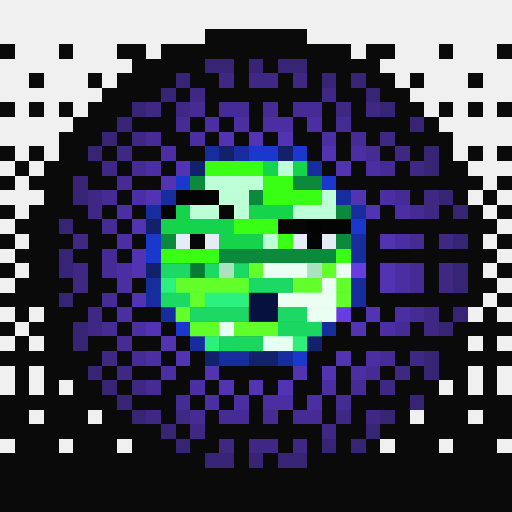
t = 0.00 s
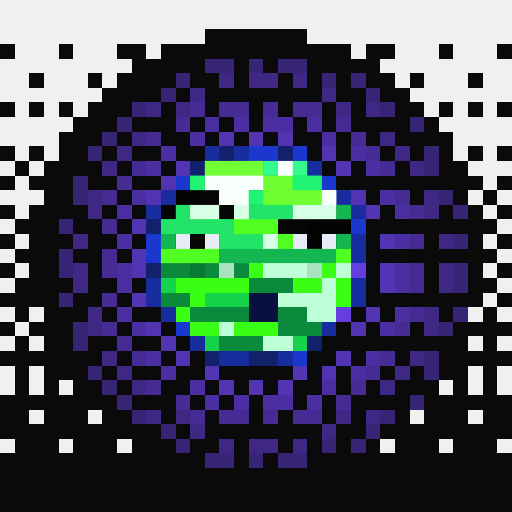
t = 0.44 s
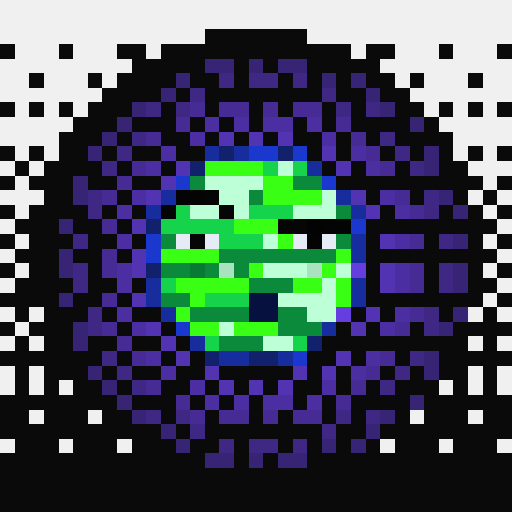
t = 0.88 s
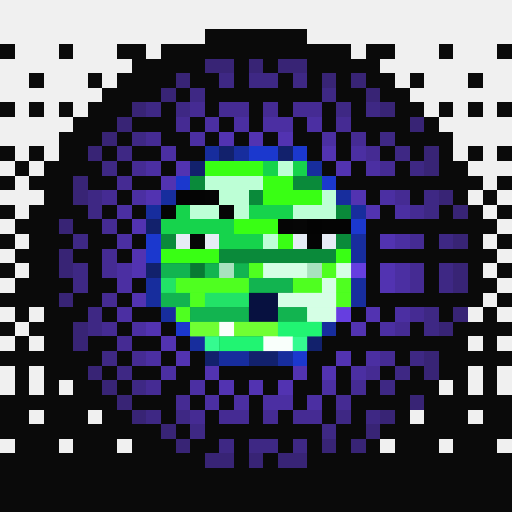
t = 1.32 s
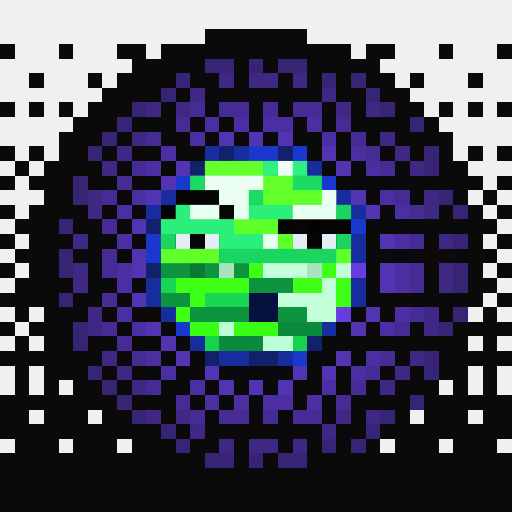
t = 1.75 s
t = 2.19 s: frame unchanged from t = 0.88 s, image omitted

The animated SVG that drew these frames (rendered in a browser with its animation timeline set to each time). Animation: 1 CSS @keyframes rule; one cycle of 2.63 s, repeats indefinitely.

<svg viewBox="0 0 35 35" shape-rendering="crispEdges" xmlns="http://www.w3.org/2000/svg"><style>@keyframes k0{0%{opacity:0}18.00%{opacity:.95}40.00%{opacity:0}100%{opacity:0}}.a00{animation:k0 1.4s linear 0.00s infinite}.a01{animation:k0 1.4s linear -0.18s infinite}.a02{animation:k0 1.4s linear -0.35s infinite}.a03{animation:k0 1.4s linear -0.53s infinite}.a04{animation:k0 1.4s linear -0.70s infinite}.a05{animation:k0 1.4s linear -0.88s infinite}.a06{animation:k0 1.4s linear -1.05s infinite}.a07{animation:k0 1.4s linear -1.23s infinite}</style><rect width="35" height="35" fill="#0a0a0a"/><path fill="#f0f0f0" d="M0 0h35v1H0zM0 1h35v1H0zM0 2h14v1H0zM21 2h14v1H21zM1 3h3v1H1zM5 3h3v1H5zM10 3h1v1H10zM24 3h1v1H24zM27 3h3v1H27zM31 3h3v1H31zM0 4h9v1H0zM26 4h9v1H26zM0 5h2v1H0zM3 5h3v1H3zM7 5h1v1H7zM27 5h1v1H27zM29 5h3v1H29zM33 5h2v1H33zM0 6h7v1H0zM28 6h7v1H28zM1 7h1v1H1zM3 7h1v1H3zM5 7h1v1H5zM29 7h1v1H29zM31 7h1v1H31zM33 7h1v1H33zM0 8h5v1H0zM30 8h5v1H30zM0 9h4v1H0zM31 9h4v1H31zM1 10h1v1H1zM3 10h1v1H3zM31 10h1v1H31zM33 10h1v1H33zM0 11h1v1H0zM2 11h1v1H2zM32 11h3v1H32zM1 12h1v1H1zM33 12h1v1H33zM0 13h3v1H0zM32 13h1v1H32zM34 13h1v1H34zM1 14h1v1H1zM33 14h1v1H33zM0 15h1v1H0zM34 15h1v1H34zM1 16h1v1H1zM33 16h1v1H33zM0 17h1v1H0zM34 17h1v1H34zM1 18h1v1H1zM33 18h1v1H33zM0 19h1v1H0zM34 19h1v1H34zM33 20h1v1H33zM0 21h1v1H0zM2 21h1v1H2zM32 21h1v1H32zM34 21h1v1H34zM1 22h1v1H1zM0 23h1v1H0zM2 23h1v1H2zM32 23h1v1H32zM34 23h1v1H34zM0 25h1v1H0zM2 25h1v1H2zM32 25h1v1H32zM34 25h1v1H34zM0 26h1v1H0zM2 26h1v1H2zM4 26h1v1H4zM30 26h1v1H30zM32 26h1v1H32zM34 26h1v1H34zM2 28h1v1H2zM6 28h1v1H6zM28 28h1v1H28zM32 28h1v1H32zM0 30h1v1H0zM4 30h1v1H4zM8 30h1v1H8zM26 30h1v1H26zM30 30h1v1H30zM34 30h1v1H34z"/><path fill="#382475" d="M14 4h2v1H14zM17 4h1v1H17zM19 4h2v1H19zM12 5h1v1H12zM22 5h1v1H22zM24 5h1v1H24zM11 6h1v1H11zM25 6h1v1H25zM9 7h1v1H9zM26 7h1v1H26zM8 8h1v1H8zM28 8h1v1H28zM7 9h1v1H7zM6 10h1v1H6zM29 10h1v1H29zM29 11h1v1H29zM5 12h1v1H5zM5 13h1v1H5zM30 13h1v1H30zM31 14h1v1H31zM4 15h1v1H4zM31 16h1v1H31zM4 17h1v1H4zM4 18h1v1H4zM31 18h1v1H31zM31 19h1v1H31zM4 20h1v1H4zM31 21h1v1H31zM5 22h1v1H5zM30 22h1v1H30zM5 23h1v1H5zM29 24h1v1H29zM6 25h1v1H6zM29 25h1v1H29zM7 26h1v1H7zM8 27h1v1H8zM28 27h1v1H28zM9 28h1v1H9zM26 28h1v1H26zM11 29h1v1H11zM25 29h1v1H25zM12 30h1v1H12zM22 30h1v1H22zM24 30h1v1H24zM14 31h2v1H14zM17 31h1v1H17zM19 31h2v1H19z"/><path fill="#3e2884" d="M15 5h1v1H15zM17 5h2v1H17zM20 5h1v1H20zM13 6h1v1H13zM22 6h1v1H22zM10 7h1v1H10zM12 7h1v1H12zM23 7h1v1H23zM25 7h1v1H25zM9 9h1v1H9zM26 9h1v1H26zM8 10h1v1H8zM27 10h1v1H27zM7 11h1v1H7zM28 11h1v1H28zM6 13h1v1H6zM29 13h1v1H29zM6 14h1v1H6zM29 14h1v1H29zM5 16h1v1H5zM30 16h1v1H30zM5 18h1v1H5zM30 18h1v1H30zM5 19h1v1H5zM30 19h1v1H30zM6 21h1v1H6zM29 21h1v1H29zM6 22h1v1H6zM29 22h1v1H29zM7 24h1v1H7zM28 24h1v1H28zM8 25h1v1H8zM27 25h1v1H27zM9 26h1v1H9zM26 26h1v1H26zM10 28h1v1H10zM12 28h1v1H12zM23 28h1v1H23zM25 28h1v1H25zM13 29h1v1H13zM22 29h1v1H22zM15 30h1v1H15zM17 30h2v1H17zM20 30h1v1H20z"/><path fill="#452b93" d="M13 7h1v1H13zM15 7h2v1H15zM18 7h1v1H18zM20 7h2v1H20zM12 8h1v1H12zM23 8h1v1H23zM10 9h1v1H10zM24 9h1v1H24zM25 10h1v1H25zM9 11h1v1H9zM26 11h1v1H26zM8 12h1v1H8zM7 13h1v1H7zM27 13h1v1H27zM28 14h1v1H28zM7 15h1v1H7zM28 16h1v1H28zM7 17h1v1H7zM7 18h1v1H7zM28 18h1v1H28zM28 19h1v1H28zM7 20h1v1H7zM28 21h1v1H28zM7 22h1v1H7zM27 22h1v1H27zM8 23h1v1H8zM9 24h1v1H9zM26 24h1v1H26zM25 25h1v1H25zM10 26h1v1H10zM24 26h1v1H24zM12 27h1v1H12zM23 27h1v1H23zM13 28h1v1H13zM15 28h2v1H15zM18 28h1v1H18zM20 28h2v1H20z"/><path fill="#4b2fa2" d="M14 8h1v1H14zM16 8h1v1H16zM18 8h2v1H18zM21 8h1v1H21zM13 9h1v1H13zM22 9h1v1H22zM11 10h1v1H11zM24 10h1v1H24zM10 11h1v1H10zM25 11h1v1H25zM9 13h1v1H9zM26 13h1v1H26zM8 14h1v1H8zM27 14h1v1H27zM8 16h1v1H8zM27 16h1v1H27zM8 18h1v1H8zM27 18h1v1H27zM8 19h1v1H8zM27 19h1v1H27zM8 21h1v1H8zM27 21h1v1H27zM9 22h1v1H9zM26 22h1v1H26zM10 24h1v1H10zM25 24h1v1H25zM11 25h1v1H11zM24 25h1v1H24zM13 26h1v1H13zM22 26h1v1H22zM14 27h1v1H14zM16 27h1v1H16zM18 27h2v1H18zM21 27h1v1H21z"/><path fill="#5233b1" d="M15 9h1v1H15zM17 9h1v1H17zM19 9h1v1H19zM22 10h1v1H22zM12 11h1v1H12zM23 11h1v1H23zM11 12h1v1H11zM10 13h1v1H10zM24 13h1v1H24zM25 14h1v1H25zM9 15h1v1H9zM26 16h1v1H26zM9 17h1v1H9zM9 18h1v1H9zM26 18h1v1H26zM26 19h1v1H26zM9 20h1v1H9zM25 21h1v1H25zM10 22h1v1H10zM24 22h1v1H24zM11 23h1v1H11zM12 24h1v1H12zM23 24h1v1H23zM14 25h1v1H14zM20 25h1v1H20zM22 25h1v1H22zM15 26h1v1H15zM17 26h1v1H17zM19 26h1v1H19z"/><path fill="#172d9d" d="M14 10h1v1H14zM16 10h1v1H16zM21 11h1v1H21zM11 13h1v1H11zM23 13h1v1H23zM10 14h1v1H10zM24 14h1v1H24zM24 16h1v1H24zM24 17h1v1H24zM10 19h1v1H10zM24 19h1v1H24zM10 20h1v1H10zM24 20h1v1H24zM11 21h1v1H11zM22 22h1v1H22zM13 23h1v1H13zM15 24h2v1H15zM19 24h1v1H19z"/><path fill="#12216c" d="M15 10h1v1H15zM19 10h1v1H19zM13 11h1v1H13zM10 15h1v1H10zM10 18h1v1H10zM21 23h1v1H21zM14 24h1v1H14zM17 24h2v1H17z"/><path fill="#1b38ce" d="M17 10h2v1H17zM20 10h1v1H20zM12 12h1v1H12zM22 12h1v1H22zM24 15h1v1H24zM10 16h1v1H10zM10 17h1v1H10zM12 22h1v1H12zM20 24h1v1H20z"/><path fill="#39ff14" d="M14 11h4v1H14zM18 12h2v1H18zM18 13h4v1H18zM16 15h3v1H16zM19 16h1v1H19zM11 17h4v1H11zM23 17h1v1H23zM17 18h1v1H17zM22 18h1v1H22zM12 19h5v1H12zM20 19h2v1H20zM23 19h1v1H23zM13 20h1v1H13zM23 20h1v1H23zM12 21h1v1H12zM13 22h2v1H13zM16 22h3v1H16z"/><path fill="#16d34c" d="M18 11h1v1H18zM20 11h1v1H20zM12 14h1v1H12zM17 14h3v1H17zM11 15h5v1H11zM15 16h3v1H15zM11 19h1v1H11zM14 20h3v1H14zM14 23h1v1H14zM20 23h1v1H20z"/><path fill="#bdffd6" d="M19 11h1v1H19zM14 12h4v1H14zM15 13h2v1H15zM22 13h1v1H22zM13 14h2v1H13zM16 14h1v1H16zM20 14h3v1H20zM18 16h1v1H18zM18 18h3v1H18zM23 18h1v1H23zM22 19h1v1H22zM19 20h4v1H19zM21 21h2v1H21zM15 22h1v1H15zM18 23h2v1H18z"/><path fill="#0a8a3a" d="M13 12h1v1H13zM20 12h2v1H20zM17 13h1v1H17zM23 14h1v1H23zM11 16h1v1H11zM23 16h1v1H23zM15 17h8v1H15zM11 18h2v1H11zM14 18h1v1H14zM16 18h1v1H16zM17 19h3v1H17zM11 20h2v1H11zM13 21h4v1H13zM19 21h2v1H19zM19 22h3v1H19zM15 23h3v1H15z"/><path fill="#040404" d="M12 13h2v1H12zM11 14h1v1H11zM22 15h2v1H22zM21 16h1v1H21z"/><path fill="#050505" d="M14 13h1v1H14zM19 15h1v1H19z"/><path fill="#060606" d="M15 14h1v1H15zM20 15h1v1H20zM13 16h1v1H13z"/><path fill="#030303" d="M21 15h1v1H21z"/><path fill="#e6ecf5" d="M12 16h1v1H12zM14 16h1v1H14zM20 16h1v1H20zM22 16h1v1H22z"/><path fill="#087a33" d="M13 18h1v1H13z"/><path fill="#a8e2be" d="M15 18h1v1H15zM21 18h1v1H21z"/><path fill="#663ee0" d="M24 18h1v1H24zM23 21h1v1H23z"/><path fill="#071140" d="M17 20h2v1H17zM17 21h2v1H17z"/><g fill="#76ff36"><rect x="14" y="11" width="4" height="1" class="a07"/><rect x="18" y="12" width="2" height="1" class="a07"/><rect x="18" y="13" width="4" height="1" class="a07"/><rect x="16" y="15" width="3" height="1" class="a00"/><rect x="19" y="16" width="1" height="1" class="a00"/><rect x="11" y="17" width="4" height="1" class="a00"/><rect x="23" y="17" width="1" height="1" class="a00"/><rect x="17" y="18" width="1" height="1" class="a01"/><rect x="22" y="18" width="1" height="1" class="a01"/><rect x="12" y="19" width="5" height="1" class="a01"/><rect x="20" y="19" width="2" height="1" class="a01"/><rect x="23" y="19" width="1" height="1" class="a01"/><rect x="13" y="20" width="1" height="1" class="a01"/><rect x="23" y="20" width="1" height="1" class="a01"/><rect x="12" y="21" width="1" height="1" class="a01"/><rect x="13" y="22" width="2" height="1" class="a02"/><rect x="16" y="22" width="3" height="1" class="a02"/></g><g fill="#39ff97"><rect x="18" y="11" width="1" height="1" class="a07"/><rect x="20" y="11" width="1" height="1" class="a07"/><rect x="12" y="14" width="1" height="1" class="a00"/><rect x="17" y="14" width="3" height="1" class="a00"/><rect x="11" y="15" width="5" height="1" class="a00"/><rect x="15" y="16" width="3" height="1" class="a00"/><rect x="11" y="19" width="1" height="1" class="a01"/><rect x="14" y="20" width="3" height="1" class="a01"/><rect x="14" y="23" width="1" height="1" class="a02"/><rect x="20" y="23" width="1" height="1" class="a02"/></g><g fill="#ffffff"><rect x="19" y="11" width="1" height="1" class="a07"/><rect x="14" y="12" width="4" height="1" class="a07"/><rect x="15" y="13" width="2" height="1" class="a07"/><rect x="22" y="13" width="1" height="1" class="a07"/><rect x="13" y="14" width="2" height="1" class="a00"/><rect x="16" y="14" width="1" height="1" class="a00"/><rect x="20" y="14" width="3" height="1" class="a00"/><rect x="18" y="16" width="1" height="1" class="a00"/><rect x="18" y="18" width="3" height="1" class="a01"/><rect x="23" y="18" width="1" height="1" class="a01"/><rect x="22" y="19" width="1" height="1" class="a01"/><rect x="19" y="20" width="4" height="1" class="a01"/><rect x="21" y="21" width="2" height="1" class="a01"/><rect x="15" y="22" width="1" height="1" class="a02"/><rect x="18" y="23" width="2" height="1" class="a02"/></g><g fill="#24ff78"><rect x="13" y="12" width="1" height="1" class="a07"/><rect x="20" y="12" width="2" height="1" class="a07"/><rect x="17" y="13" width="1" height="1" class="a07"/><rect x="23" y="14" width="1" height="1" class="a00"/><rect x="11" y="16" width="1" height="1" class="a00"/><rect x="23" y="16" width="1" height="1" class="a00"/><rect x="15" y="17" width="8" height="1" class="a00"/><rect x="11" y="18" width="2" height="1" class="a01"/><rect x="14" y="18" width="1" height="1" class="a01"/><rect x="16" y="18" width="1" height="1" class="a01"/><rect x="17" y="19" width="3" height="1" class="a01"/><rect x="11" y="20" width="2" height="1" class="a01"/><rect x="13" y="21" width="4" height="1" class="a01"/><rect x="19" y="21" width="2" height="1" class="a01"/><rect x="19" y="22" width="3" height="1" class="a02"/><rect x="15" y="23" width="3" height="1" class="a02"/></g></svg>
